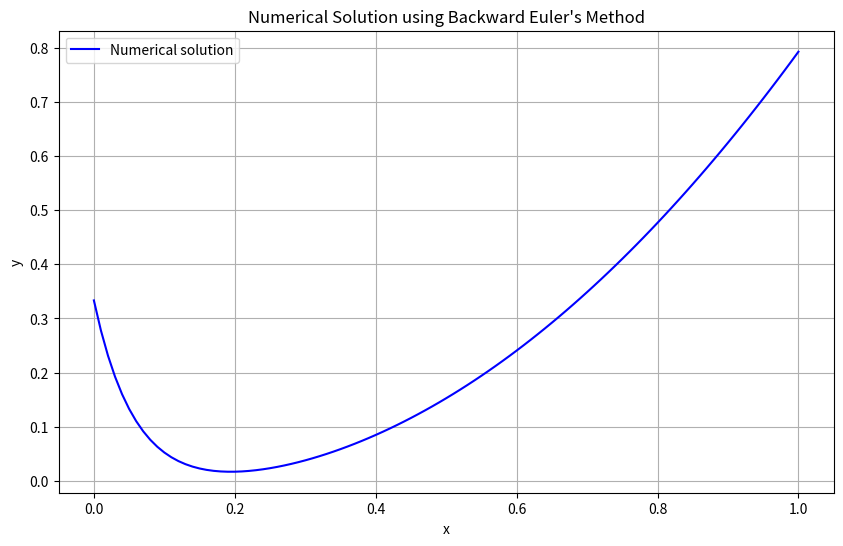

Python code for this plot:
import numpy as np
import matplotlib.pyplot as plt

# Define the function dy/dx = -20(y - x)^2 + 2x
def dy_dx(x, y):
    return -20 * (y - x)**2 + 2 * x

# Initial condition
x0 = 0
y0 = 1 / 3

# Step size
h = 0.01

# Number of steps
n_steps = int((1 - x0) / h)

# Arrays to store x and y values
x_values = np.zeros(n_steps + 1)
y_values = np.zeros(n_steps + 1)

# Initial values
x_values[0] = x0
y_values[0] = y0

# Backward Euler's method
for i in range(n_steps):
    x = x_values[i]
    y = y_values[i]
    
    # Calculate y_{n+1} using backward Euler's method
    y_next = (y + 20 * h * x**2 - 2 * h * x) / (1 + 20 * h)
    
    # Update x and y values
    x_values[i + 1] = x + h
    y_values[i + 1] = y_next

# Plot the solution
plt.figure(figsize=(10, 6))
plt.plot(x_values, y_values, label='Numerical solution', color='blue')
plt.title('Numerical Solution using Backward Euler\'s Method')
plt.xlabel('x')
plt.ylabel('y')
plt.legend()
plt.grid(True)
plt.show()
